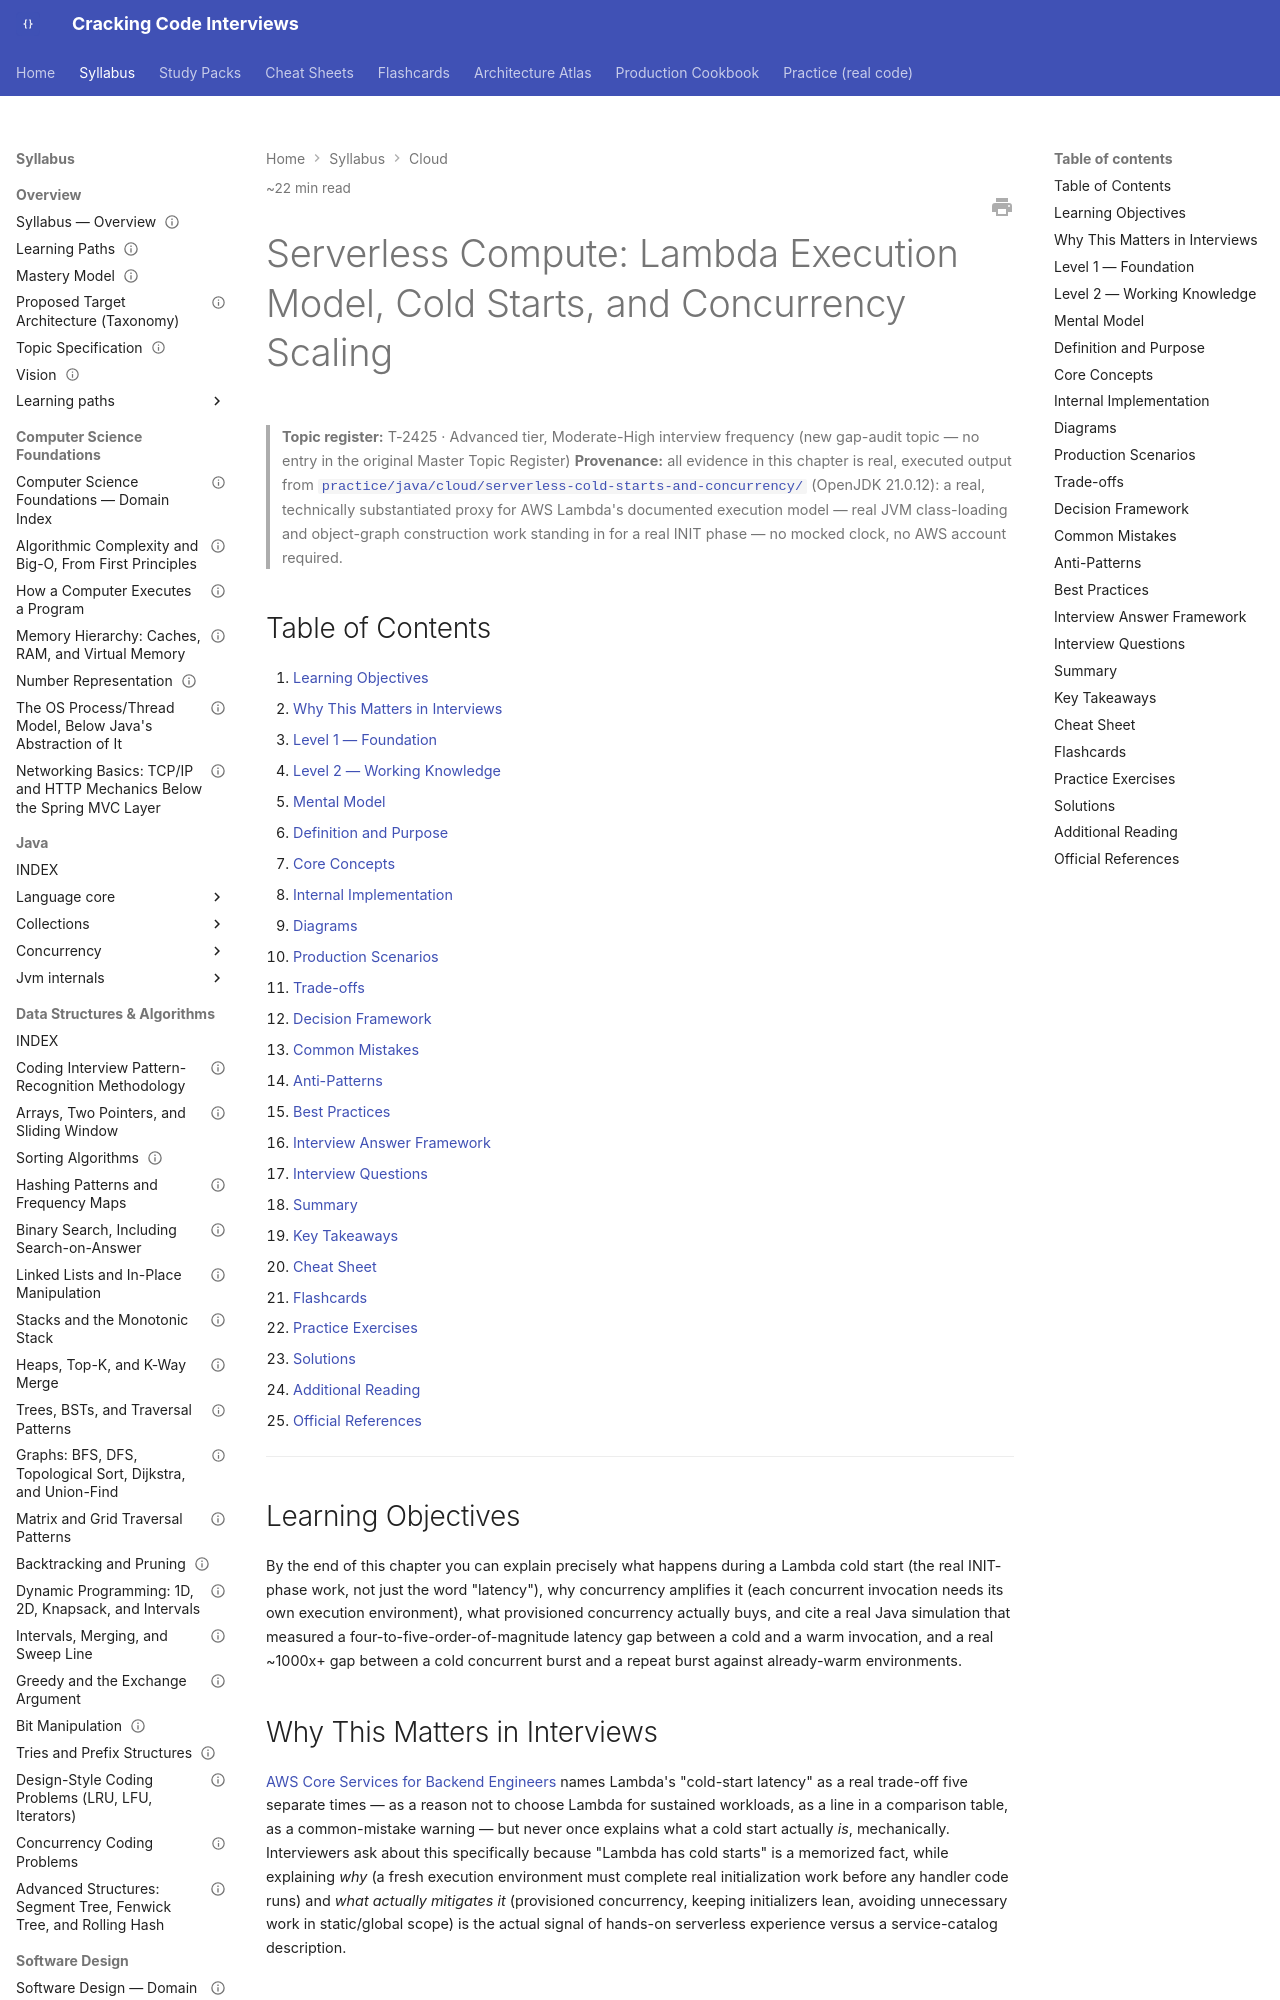

repository: JuanMelendres/cracking-code-interviews · page: syllabus/15-cloud/serverless-lambda-execution-model-cold-starts-and-concurrency/index.html · generator: mkdocs

---
title: "Serverless Compute: Lambda Execution Model, Cold Starts, and Concurrency Scaling"
slug: serverless-lambda-execution-model-cold-starts-and-concurrency
document_type: handbook-chapter
domain: 15-cloud
status: canonical
version: 1.0
last_updated: 2026-09-21
topic_id: T-2425
mastery_levels_covered:
  - L1
  - L2
  - L3
  - L4
difficulty:
  - intermediate
  - advanced
target_levels:
  - senior
  - staff
estimated_reading_minutes: 22
prerequisites:
  - aws-core-services-for-backend-engineers.md
related:
  - aws-core-services-for-backend-engineers.md
  - cloud-cost-and-scaling-economics.md
  - ../14-devops-containers/horizontal-pod-autoscaling-mechanics-and-scaling-behavior.md
  - ../16-performance-jvm/jvm-startup-performance-cds-and-native-image.md
  - ../../practice/java/cloud/serverless-cold-starts-and-concurrency/README.md
official_references:
  - https://docs.aws.amazon.com/lambda/latest/dg/lambda-runtime-environment.html
  - https://docs.aws.amazon.com/lambda/latest/dg/provisioned-concurrency.html
---

# Serverless Compute: Lambda Execution Model, Cold Starts, and Concurrency Scaling

> **Topic register:** T-2425 · Advanced tier, Moderate-High interview frequency (new gap-audit topic — no entry in the original Master Topic Register)
> **Provenance:** all evidence in this chapter is real, executed output from
> [`practice/java/cloud/serverless-cold-starts-and-concurrency/`](../../practice/java/cloud/serverless-cold-starts-and-concurrency/README.md)
> (OpenJDK 21.0.12): a real, technically substantiated proxy for AWS
> Lambda's documented execution model — real JVM class-loading and
> object-graph construction work standing in for a real INIT phase — no
> mocked clock, no AWS account required.

## Table of Contents

1. [Learning Objectives](#learning-objectives)
2. [Why This Matters in Interviews](#why-this-matters-in-interviews)
3. [Level 1 — Foundation](#level-1-foundation)
4. [Level 2 — Working Knowledge](#level-2-working-knowledge)
5. [Mental Model](#mental-model)
6. [Definition and Purpose](#definition-and-purpose)
7. [Core Concepts](#core-concepts)
8. [Internal Implementation](#internal-implementation)
9. [Diagrams](#diagrams)
10. [Production Scenarios](#production-scenarios)
11. [Trade-offs](#trade-offs)
12. [Decision Framework](#decision-framework)
13. [Common Mistakes](#common-mistakes)
14. [Anti-Patterns](#anti-patterns)
15. [Best Practices](#best-practices)
16. [Interview Answer Framework](#interview-answer-framework)
17. [Interview Questions](#interview-questions)
18. [Summary](#summary)
19. [Key Takeaways](#key-takeaways)
20. [Cheat Sheet](#cheat-sheet)
21. [Flashcards](#flashcards)
22. [Practice Exercises](#practice-exercises)
23. [Solutions](#solutions)
24. [Additional Reading](#additional-reading)
25. [Official References](#official-references)

---

## Learning Objectives

By the end of this chapter you can explain precisely what happens during a Lambda cold start (the real INIT-phase work, not just the word "latency"), why concurrency amplifies it (each concurrent invocation needs its own execution environment), what provisioned concurrency actually buys, and cite a real Java simulation that measured a four-to-five-order-of-magnitude latency gap between a cold and a warm invocation, and a real ~1000x+ gap between a cold concurrent burst and a repeat burst against already-warm environments.

## Why This Matters in Interviews

[AWS Core Services for Backend Engineers](aws-core-services-for-backend-engineers.md) names Lambda's "cold-start latency" as a real trade-off five separate times — as a reason not to choose Lambda for sustained workloads, as a line in a comparison table, as a common-mistake warning — but never once explains what a cold start actually *is*, mechanically. Interviewers ask about this specifically because "Lambda has cold starts" is a memorized fact, while explaining *why* (a fresh execution environment must complete real initialization work before any handler code runs) and *what actually mitigates it* (provisioned concurrency, keeping initializers lean, avoiding unnecessary work in static/global scope) is the actual signal of hands-on serverless experience versus a service-catalog description.
